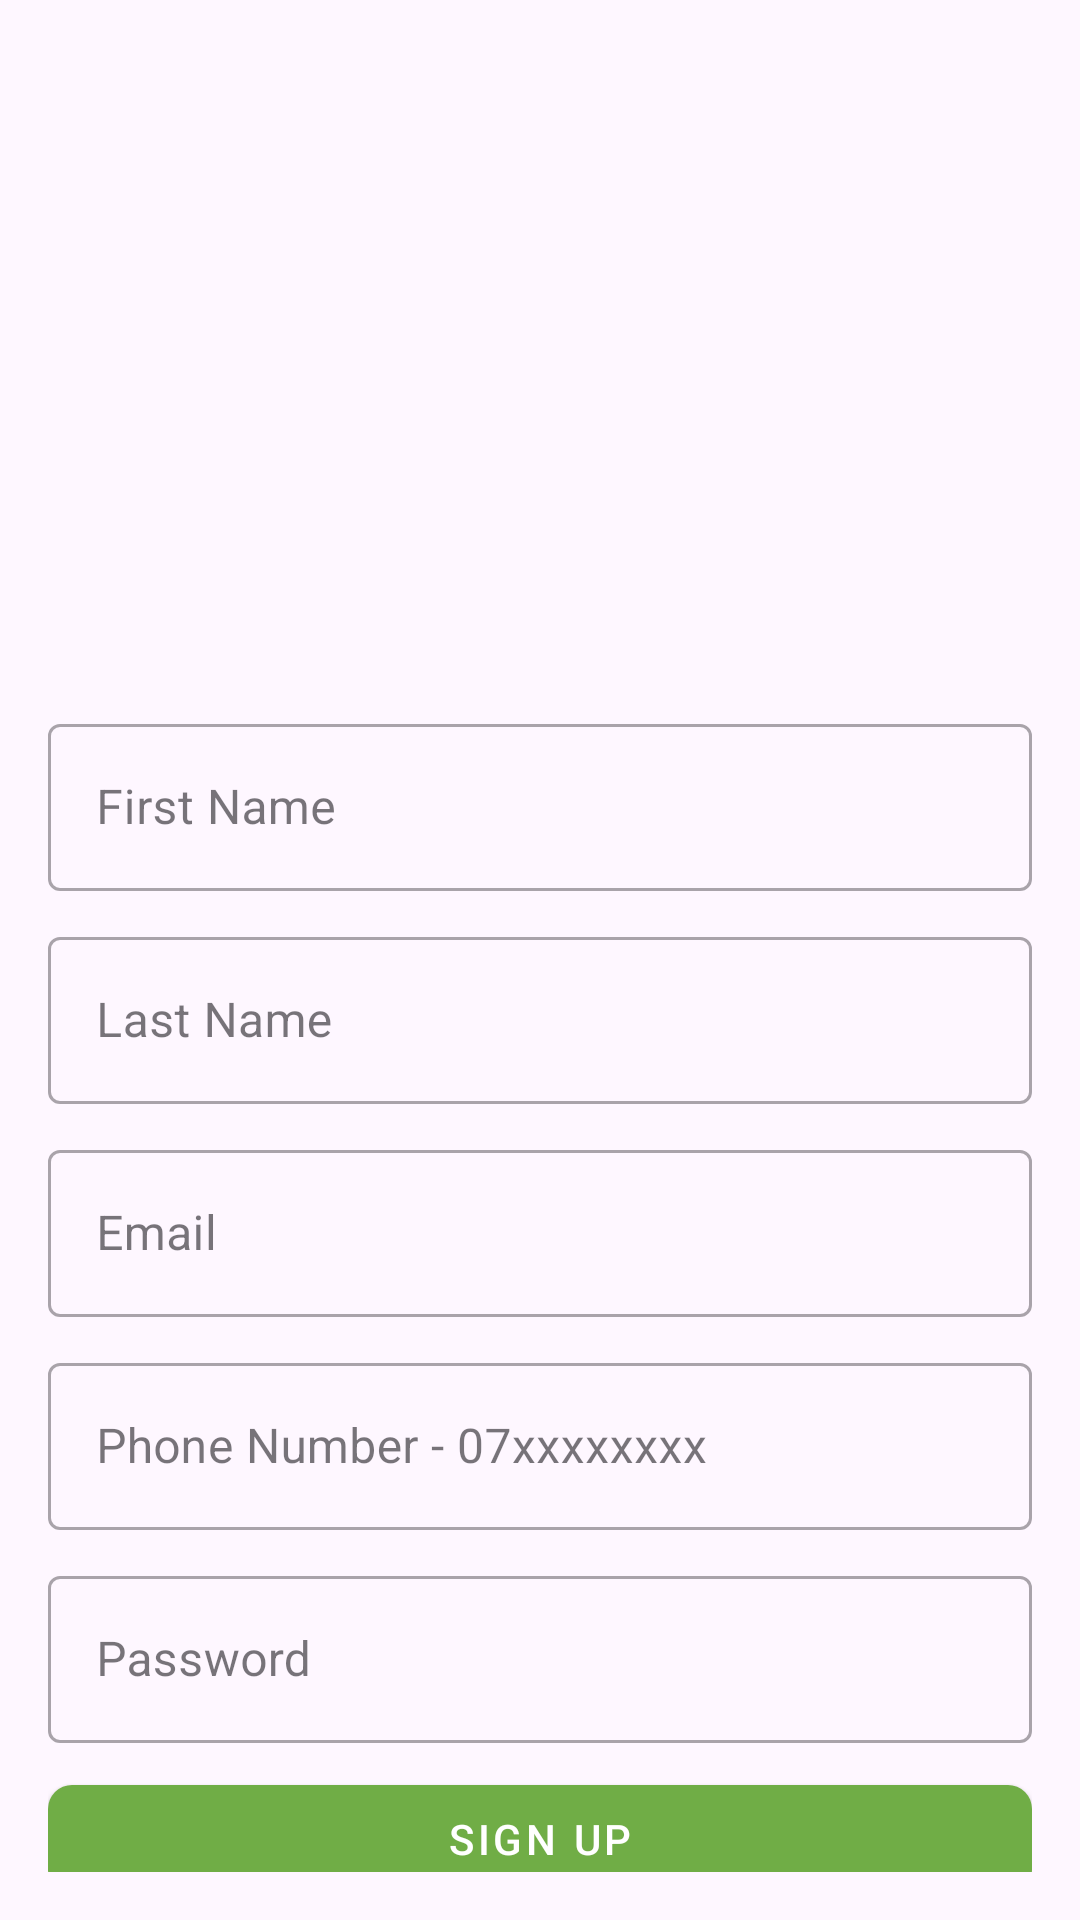

Write the Android layout XML for this screen, with the resource values it uses.
<!-- AndroidManifest.xml: application theme Base.Theme.ServiceCenterApp_Light -->
<!-- res/layout/activity_register.xml -->
<?xml version="1.0" encoding="utf-8"?>
<androidx.constraintlayout.widget.ConstraintLayout
    xmlns:android="http://schemas.android.com/apk/res/android"
    xmlns:app="http://schemas.android.com/apk/res-auto"
    xmlns:tools="http://schemas.android.com/tools"
    android:layout_width="match_parent"
    android:layout_height="match_parent"
    android:padding="16dp"
    tools:context=".RegisterActivity">

    
    <ImageView
        android:id="@+id/top_image"
        android:layout_width="0dp"
        android:layout_height="200dp"
        android:layout_marginBottom="16dp"
        android:scaleType="centerCrop"
        android:alpha="0.5"
        app:layout_constraintTop_toTopOf="parent"
        app:layout_constraintStart_toStartOf="parent"
        app:layout_constraintEnd_toEndOf="parent"
        android:src="@drawable/register_image" />

    
    <com.google.android.material.textfield.TextInputLayout
        android:id="@+id/first_name_layout"
        style="@style/Widget.MaterialComponents.TextInputLayout.OutlinedBox"
        android:layout_width="0dp"
        android:layout_height="wrap_content"
        android:layout_marginTop="20dp"
        android:hint="First Name"
        app:layout_constraintHorizontal_bias="0.0"
        app:layout_constraintStart_toStartOf="parent"
        app:layout_constraintEnd_toEndOf="parent"
        app:layout_constraintTop_toBottomOf="@id/top_image">

        <com.google.android.material.textfield.TextInputEditText
            android:id="@+id/first_name"
            android:layout_width="match_parent"
            android:layout_height="wrap_content"
            android:inputType="text"/>

    </com.google.android.material.textfield.TextInputLayout>

    
    <com.google.android.material.textfield.TextInputLayout
        android:id="@+id/last_name_layout"
        style="@style/Widget.MaterialComponents.TextInputLayout.OutlinedBox"
        android:layout_width="0dp"
        android:layout_height="wrap_content"
        android:layout_marginTop="10dp"
        android:hint="Last Name"
        app:layout_constraintHorizontal_bias="0.0"
        app:layout_constraintStart_toStartOf="parent"
        app:layout_constraintEnd_toEndOf="parent"
        app:layout_constraintTop_toBottomOf="@id/first_name_layout">

        <com.google.android.material.textfield.TextInputEditText
            android:id="@+id/last_name"
            android:layout_width="match_parent"
            android:layout_height="wrap_content"
            android:inputType="text"/>

    </com.google.android.material.textfield.TextInputLayout>

    
    <com.google.android.material.textfield.TextInputLayout
        android:id="@+id/email_layout"
        style="@style/Widget.MaterialComponents.TextInputLayout.OutlinedBox"
        android:layout_width="0dp"
        android:layout_height="wrap_content"
        android:layout_marginTop="10dp"
        android:hint="Email"
        app:layout_constraintHorizontal_bias="0.0"
        app:layout_constraintStart_toStartOf="parent"
        app:layout_constraintEnd_toEndOf="parent"
        app:layout_constraintTop_toBottomOf="@id/last_name_layout">

        <com.google.android.material.textfield.TextInputEditText
            android:id="@+id/email"
            android:layout_width="match_parent"
            android:layout_height="wrap_content"
            android:inputType="textEmailAddress"/>

    </com.google.android.material.textfield.TextInputLayout>

    
    <com.google.android.material.textfield.TextInputLayout
        android:id="@+id/phone_number_layout"
        style="@style/Widget.MaterialComponents.TextInputLayout.OutlinedBox"
        android:layout_width="0dp"
        android:layout_height="wrap_content"
        android:layout_marginTop="10dp"
        android:hint="Phone Number - 07xxxxxxxx"
        app:layout_constraintHorizontal_bias="0.0"
        app:layout_constraintStart_toStartOf="parent"
        app:layout_constraintEnd_toEndOf="parent"
        app:layout_constraintTop_toBottomOf="@id/email_layout">

        <com.google.android.material.textfield.TextInputEditText
            android:id="@+id/phone_number"
            android:layout_width="match_parent"
            android:layout_height="wrap_content"
            android:inputType="phone"/>

    </com.google.android.material.textfield.TextInputLayout>

    
    <com.google.android.material.textfield.TextInputLayout
        android:id="@+id/password_layout"
        style="@style/Widget.MaterialComponents.TextInputLayout.OutlinedBox"
        android:layout_width="0dp"
        android:layout_height="wrap_content"
        android:layout_marginTop="10dp"
        android:hint="Password"
        app:layout_constraintHorizontal_bias="0.0"
        app:layout_constraintStart_toStartOf="parent"
        app:layout_constraintEnd_toEndOf="parent"
        app:layout_constraintTop_toBottomOf="@id/verify_otp_button">

        <com.google.android.material.textfield.TextInputEditText
            android:id="@+id/password"
            android:layout_width="match_parent"
            android:layout_height="wrap_content"
            android:inputType="textPassword"/>

    </com.google.android.material.textfield.TextInputLayout>

    
    <com.google.android.material.textfield.TextInputLayout
        android:id="@+id/otp_code_layout"
        style="@style/Widget.MaterialComponents.TextInputLayout.OutlinedBox"
        android:layout_width="0dp"
        android:layout_height="wrap_content"
        android:layout_marginTop="10dp"
        android:hint="Enter OTP"
        android:visibility="gone"
        app:layout_constraintHorizontal_bias="0.0"
        app:layout_constraintStart_toStartOf="parent"
        app:layout_constraintEnd_toEndOf="parent"
        app:layout_constraintTop_toBottomOf="@id/phone_number_layout">

        <com.google.android.material.textfield.TextInputEditText
            android:id="@+id/otp_code"
            android:layout_width="match_parent"
            android:layout_height="wrap_content"
            android:inputType="number" />

    </com.google.android.material.textfield.TextInputLayout>

    
    <com.google.android.material.button.MaterialButton
        android:id="@+id/sign_up_button"
        style="@style/Widget.MaterialComponents.Button"
        android:layout_width="0dp"
        android:layout_height="wrap_content"
        android:layout_marginTop="8dp"
        android:text="Sign Up"
        android:textColor="@android:color/white"
        app:backgroundTint="@color/primary_green"
        app:cornerRadius="8dp"
        app:layout_constraintEnd_toEndOf="parent"
        app:layout_constraintStart_toStartOf="parent"
        app:layout_constraintTop_toBottomOf="@id/password_layout" />

    
    <TextView
        android:id="@+id/textView"
        android:layout_width="wrap_content"
        android:layout_height="wrap_content"
        android:layout_marginTop="8dp"
        android:text="Already a member?"
        app:layout_constraintStart_toStartOf="parent"
        app:layout_constraintTop_toBottomOf="@id/sign_up_button" />

    
    <com.google.android.material.button.MaterialButton
        android:id="@+id/login_button"
        style="@style/Widget.MaterialComponents.Button"
        android:layout_width="0dp"
        android:layout_height="wrap_content"
        android:layout_marginTop="8dp"
        android:text="Login"
        android:textColor="@android:color/white"
        app:backgroundTint="@color/light_blue"
        app:cornerRadius="8dp"
        app:layout_constraintEnd_toEndOf="parent"
        app:layout_constraintStart_toStartOf="parent"
        app:layout_constraintTop_toBottomOf="@id/textView" />

    
    <com.google.android.material.button.MaterialButton
        android:id="@+id/verify_otp_button"
        style="@style/Widget.MaterialComponents.Button"
        android:layout_width="0dp"
        android:layout_height="wrap_content"
        android:layout_marginTop="12dp"
        android:text="Verify OTP"
        android:visibility="gone"
        android:textColor="@android:color/white"
        app:backgroundTint="@color/primary_green"
        app:cornerRadius="8dp"
        app:layout_constraintEnd_toEndOf="parent"
        app:layout_constraintStart_toStartOf="parent"
        app:layout_constraintTop_toBottomOf="@id/otp_code_layout" />

    
    <ProgressBar
        android:id="@+id/progressBar"
        android:layout_width="wrap_content"
        android:layout_height="wrap_content"
        android:visibility="gone"
        app:layout_constraintTop_toBottomOf="@id/verify_otp_button"
        app:layout_constraintStart_toStartOf="parent"
        app:layout_constraintEnd_toEndOf="parent" />

</androidx.constraintlayout.widget.ConstraintLayout>
<!-- resources referenced by this layout -->
<resources>
  <color name="light_blue">#2196F3</color>
  <color name="primary_green">#70AD46</color>
  <style name="Base.Theme.ServiceCenterApp_Light" parent="Theme.Material3.DayNight.NoActionBar">
          
          
          <item name="colorPrimary">@color/primary_green</item>
      </style>
</resources>
